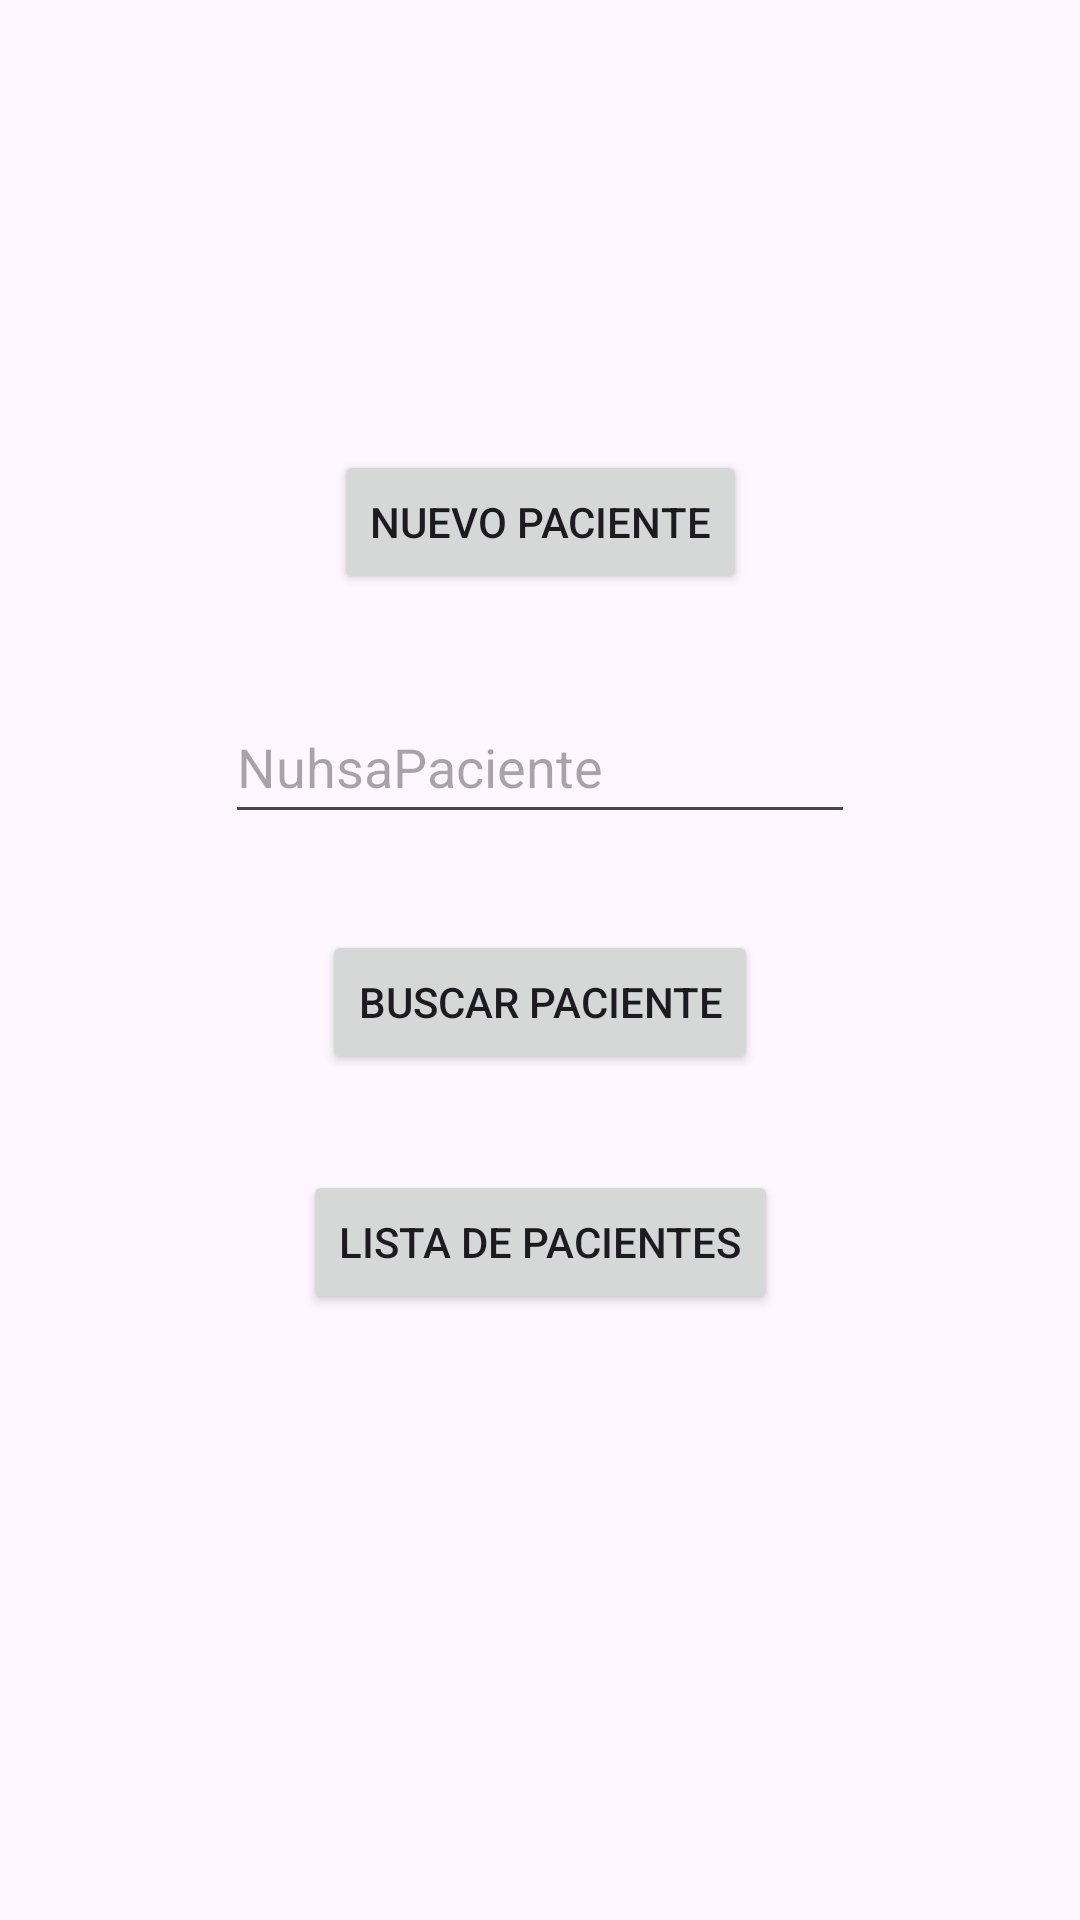

Reconstruct the res/layout file that produces this screen, plus the resources it refers to.
<!-- AndroidManifest.xml: application theme Theme.ConexionRealTimeDatabase -->
<!-- res/layout/activity_main.xml -->
<?xml version="1.0" encoding="utf-8"?>
<androidx.constraintlayout.widget.ConstraintLayout xmlns:android="http://schemas.android.com/apk/res/android"
    xmlns:app="http://schemas.android.com/apk/res-auto"
    xmlns:tools="http://schemas.android.com/tools"
    android:layout_width="match_parent"
    android:layout_height="match_parent"
    tools:context=".MainActivity">

    <Button
        android:id="@+id/btnNuevoPaciente"
        android:layout_width="wrap_content"
        android:layout_height="wrap_content"
        android:layout_marginTop="150dp"
        android:autofillHints=""
        android:importantForAutofill="no"
        android:text="@string/nuevo_paciente"
        android:onClick="insertaPaciente"
        app:layout_constraintEnd_toEndOf="parent"
        app:layout_constraintStart_toStartOf="parent"
        app:layout_constraintTop_toTopOf="parent" />

    <EditText
        android:id="@+id/editText"
        android:layout_width="wrap_content"
        android:layout_height="wrap_content"
        android:layout_marginTop="32dp"
        android:ems="10"
        android:hint="@string/nuhsapaciente"
        android:inputType="textPersonName"
        android:minHeight="48dp"
        app:layout_constraintEnd_toEndOf="parent"
        app:layout_constraintStart_toStartOf="parent"
        app:layout_constraintTop_toBottomOf="@+id/btnNuevoPaciente"
        tools:ignore="Autofill" />

    <Button
        android:id="@+id/btnBuscarPaciente"
        android:layout_width="wrap_content"
        android:layout_height="wrap_content"
        android:layout_marginTop="32dp"
        android:onClick="buscaPaciente"
        android:text="@string/buscar_paciente"
        app:layout_constraintEnd_toEndOf="parent"
        app:layout_constraintStart_toStartOf="parent"
        app:layout_constraintTop_toBottomOf="@+id/editText" />

    <Button
        android:id="@+id/button"
        android:layout_width="wrap_content"
        android:layout_height="wrap_content"
        android:layout_marginTop="32dp"
        android:onClick="listadoPacientes"
        android:text="@string/lista_de_pacientes"
        app:layout_constraintEnd_toEndOf="parent"
        app:layout_constraintStart_toStartOf="parent"
        app:layout_constraintTop_toBottomOf="@+id/btnBuscarPaciente" />

</androidx.constraintlayout.widget.ConstraintLayout>
<!-- resources referenced by this layout -->
<resources>
  <string name="buscar_paciente">Buscar Paciente</string>
  <string name="lista_de_pacientes">Lista de Pacientes</string>
  <string name="nuevo_paciente">Nuevo Paciente</string>
  <string name="nuhsapaciente">NuhsaPaciente</string>
  <style name="Theme.ConexionRealTimeDatabase" parent="Theme.MaterialComponents.DayNight.DarkActionBar">
          
          <item name="colorPrimary">@color/purple_500</item>
          <item name="colorPrimaryVariant">@color/purple_700</item>
          <item name="colorOnPrimary">@color/white</item>
          
          <item name="colorSecondary">@color/teal_200</item>
          <item name="colorSecondaryVariant">@color/teal_700</item>
          <item name="colorOnSecondary">@color/black</item>
          
          <item name="android:statusBarColor" tools:targetApi="l">?attr/colorPrimaryVariant</item>
          
      </style>
  <!-- not gathered from this repository: default colours our renderer supplied (Android Studio template values) -->
  <color name="purple_500">#FF6200EE</color>
  <color name="purple_700">#FF3700B3</color>
  <color name="teal_200">#FF03DAC5</color>
  <color name="teal_700">#FF018786</color>
  <color name="black">#FF000000</color>
  <color name="white">#FFFFFFFF</color>
</resources>
